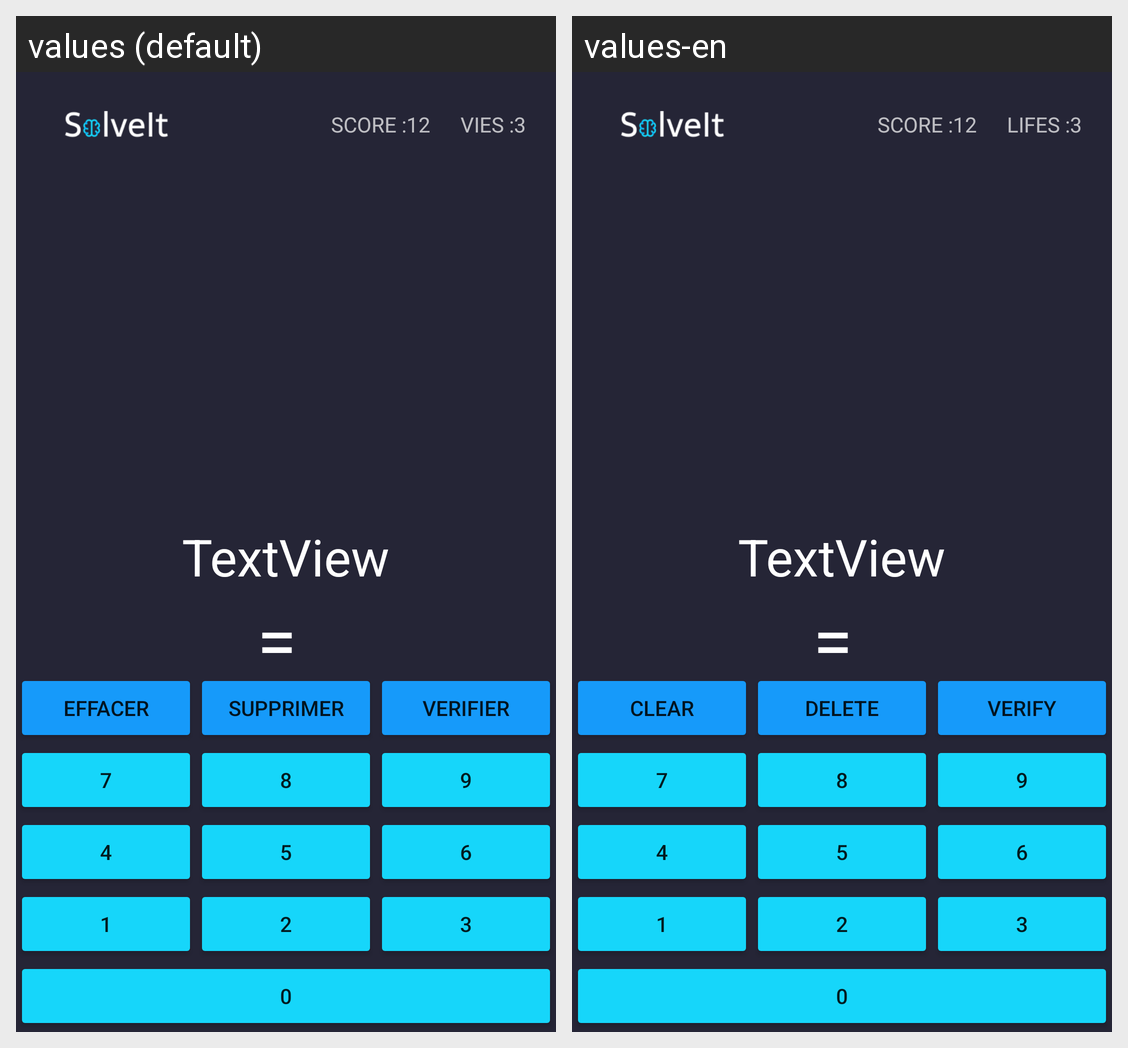

This grid shows one Android layout under two languages. Give, for every string resource on the screen, its name, the default text and each shown locale's text.
Android screen res/layout/activity_game.xml rendered under 2 locales, left to right: values (default), values-en. Device: Nexus 5 (rendered at 1080×1920; each locale shown at half size, 540×960, under a caption strip naming it); theme Theme.SolveIt.
Strings drawn on this screen, with the default value and each locale's value (text and hints the layout hard-codes, and strings that could not be matched under every locale, appear in the picture but are not listed):

button_clear
  values: Effacer
  values-en: Clear

button_delete
  values: Supprimer
  values-en: Delete

button_verify
  values: Verifier
  values-en: Verify

score_menu
  values: SCORE :
  values-en: SCORE :

lifes_menu
  values: VIES :
  values-en: LIFES :
